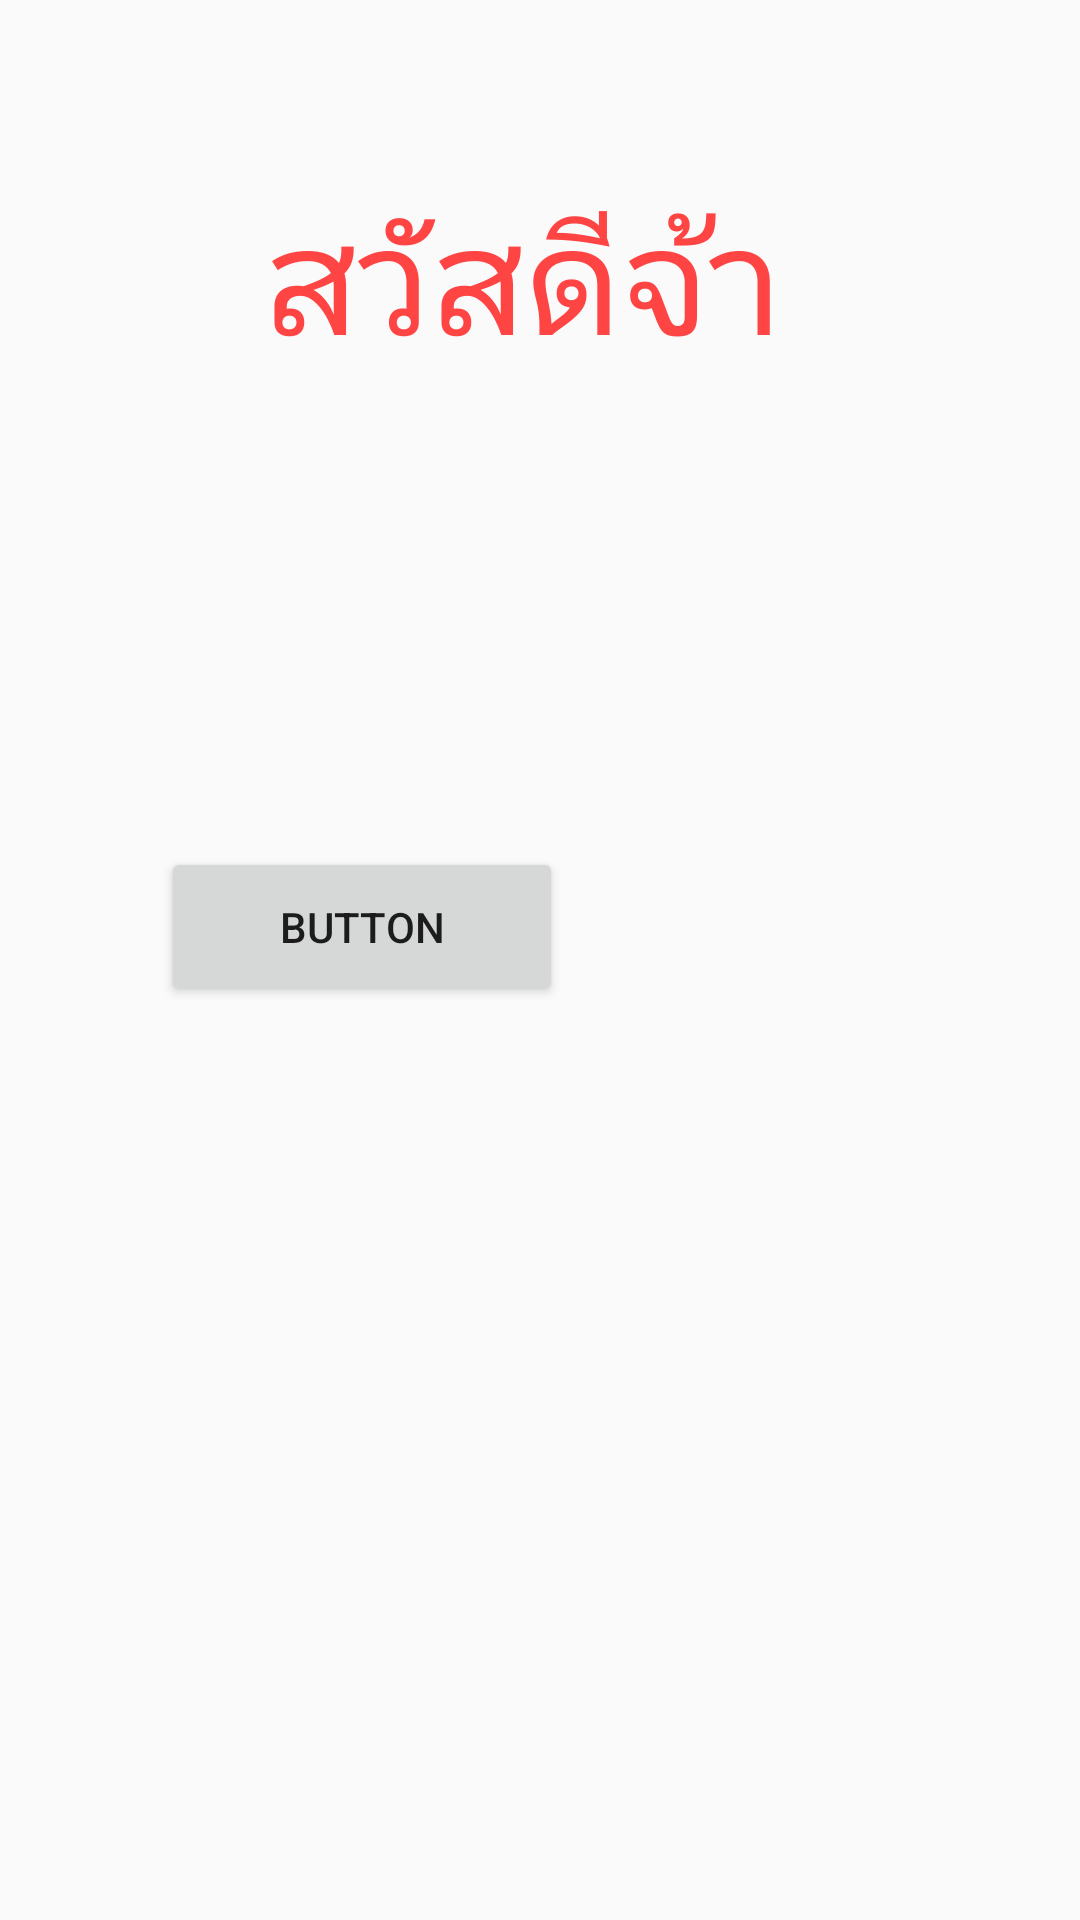

Write the Android layout XML for this screen, with the resource values it uses.
<!-- AndroidManifest.xml: application theme AppTheme -->
<!-- res/layout/content_main.xml -->
<?xml version="1.0" encoding="utf-8"?>
<android.support.constraint.ConstraintLayout xmlns:android="http://schemas.android.com/apk/res/android"
    xmlns:app="http://schemas.android.com/apk/res-auto"
    xmlns:tools="http://schemas.android.com/tools"
    android:layout_width="match_parent"
    android:layout_height="match_parent"
    app:layout_behavior="@string/appbar_scrolling_view_behavior"
    tools:context="com.example.jennarongpinjai.training_test.MainActivity"
    tools:showIn="@layout/activity_main">



    <TextView
        android:id="@+id/messageTextView"
        android:layout_width="wrap_content"
        android:layout_height="wrap_content"
        android:layout_marginBottom="8dp"
        android:layout_marginEnd="8dp"
        android:layout_marginStart="8dp"
        android:layout_marginTop="8dp"
        android:textSize="50dp"


        android:textColor="@android:color/holo_red_light"
        android:text="สวัสดีจ้า"
        app:layout_constraintBottom_toBottomOf="parent"
        app:layout_constraintEnd_toEndOf="parent"
        app:layout_constraintHorizontal_bias="0.466"
        app:layout_constraintStart_toStartOf="parent"
        app:layout_constraintTop_toTopOf="parent"
        app:layout_constraintVertical_bias="0.09" />

    <Button
        android:id="@+id/test_button"
        android:layout_width="134dp"
        android:layout_height="53dp"
        android:layout_marginBottom="8dp"
        android:layout_marginEnd="8dp"
        android:layout_marginStart="8dp"
        android:layout_marginTop="156dp"
        android:text="Button"
        app:layout_constraintBottom_toBottomOf="parent"
        app:layout_constraintEnd_toEndOf="parent"
        app:layout_constraintHorizontal_bias="0.217"
        app:layout_constraintStart_toStartOf="parent"
        app:layout_constraintTop_toBottomOf="@+id/messageTextView"
        app:layout_constraintVertical_bias="0.0" />

    <LinearLayout
        android:layout_width="match_parent"
        android:layout_height="186dp"
        android:layout_marginEnd="0dp"
        android:layout_marginStart="0dp"
        android:orientation="vertical"
        app:layout_constraintBottom_toBottomOf="parent"
        app:layout_constraintEnd_toEndOf="parent"
        app:layout_constraintHorizontal_bias="1.0"
        app:layout_constraintStart_toStartOf="parent">


        <ScrollView
            android:id="@+id/text_scroll"
            android:layout_width="match_parent"
            android:layout_height="match_parent"
            android:scrollbars="horizontal">

            <LinearLayout
                android:id="@+id/linear_text_in_stroll"
                android:layout_width="match_parent"
                android:layout_height="186dp"
                android:layout_marginEnd="0dp"
                android:layout_marginStart="0dp"
                android:orientation="vertical"
                app:layout_constraintBottom_toBottomOf="parent"
                app:layout_constraintEnd_toEndOf="parent"
                app:layout_constraintHorizontal_bias="1.0"
                app:layout_constraintStart_toStartOf="parent">
            </LinearLayout>


        </ScrollView>


    </LinearLayout>

</android.support.constraint.ConstraintLayout>
<!-- res/layout/activity_main.xml (included above) -->
<?xml version="1.0" encoding="utf-8"?>
<android.support.design.widget.CoordinatorLayout xmlns:android="http://schemas.android.com/apk/res/android"
    xmlns:app="http://schemas.android.com/apk/res-auto"
    xmlns:tools="http://schemas.android.com/tools"
    android:layout_width="match_parent"
    android:layout_height="match_parent"
    tools:context="com.example.jennarongpinjai.training_test.MainActivity">

    <android.support.design.widget.AppBarLayout
        android:layout_width="match_parent"
        android:layout_height="wrap_content"
        android:theme="@style/AppTheme.AppBarOverlay">

        <android.support.v7.widget.Toolbar
            android:id="@+id/toolbar"
            android:layout_width="match_parent"
            android:layout_height="?attr/actionBarSize"
            android:background="?attr/colorPrimary"
            app:popupTheme="@style/AppTheme.PopupOverlay" />

    </android.support.design.widget.AppBarLayout>

    <include layout="@layout/content_main" />

    <android.support.design.widget.FloatingActionButton
        android:id="@+id/fab"
        android:layout_width="wrap_content"
        android:layout_height="wrap_content"
        android:layout_gravity="bottom|end"
        android:layout_margin="@dimen/fab_margin"
        app:srcCompat="@android:drawable/ic_dialog_email" />

</android.support.design.widget.CoordinatorLayout>
<!-- resources referenced by this layout -->
<resources>
  <style name="AppTheme.AppBarOverlay" parent="ThemeOverlay.AppCompat.Dark.ActionBar" />
  <style name="AppTheme.PopupOverlay" parent="ThemeOverlay.AppCompat.Light" />
  <style name="AppTheme" parent="Theme.AppCompat.Light.DarkActionBar">
          
          <item name="colorPrimary">@color/colorPrimary</item>
          <item name="colorPrimaryDark">@color/colorPrimaryDark</item>
          <item name="colorAccent">@color/colorAccent</item>
      </style>
  <color name="colorPrimary">#3F51B5</color>
  <color name="colorPrimaryDark">#303F9F</color>
  <color name="colorAccent">#FF4081</color>
</resources>
